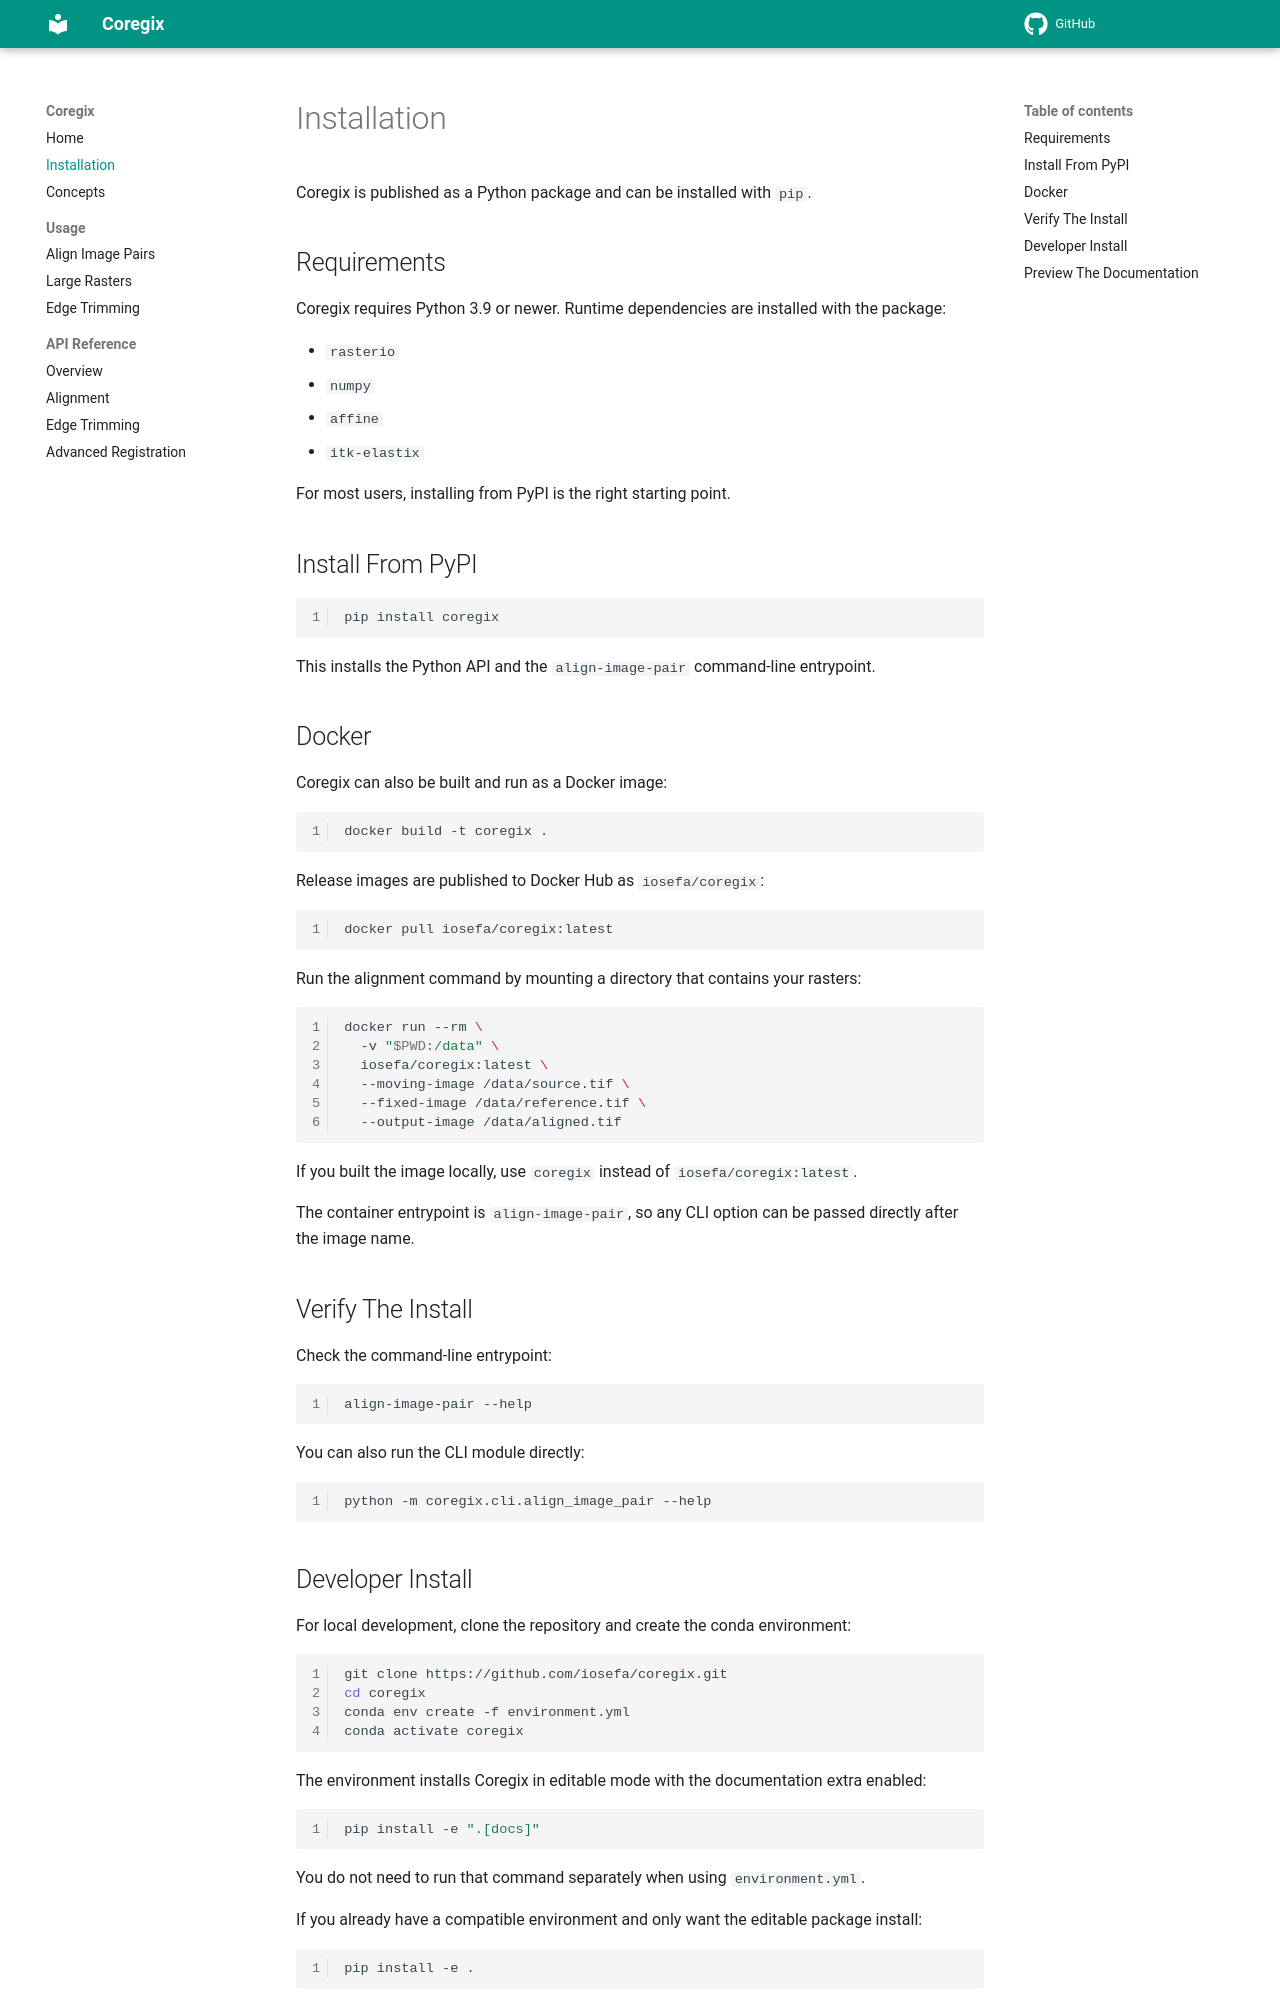

repository: iosefa/coregix · page: installation/index.html · generator: mkdocs

# Installation

Coregix is published as a Python package and can be installed with `pip`.

## Requirements

Coregix requires Python 3.9 or newer. Runtime dependencies are installed with the package:

- `rasterio`
- `numpy`
- `affine`
- `itk-elastix`

For most users, installing from PyPI is the right starting point.

## Install From PyPI

```bash
pip install coregix
```

This installs the Python API and the `align-image-pair` command-line entrypoint.

## Docker

Coregix can also be built and run as a Docker image:

```bash
docker build -t coregix .
```

Release images are published to Docker Hub as `iosefa/coregix`:

```bash
docker pull iosefa/coregix:latest
```

Run the alignment command by mounting a directory that contains your rasters:

```bash
docker run --rm \
  -v "$PWD:/data" \
  iosefa/coregix:latest \
  --moving-image /data/source.tif \
  --fixed-image /data/reference.tif \
  --output-image /data/aligned.tif
```

If you built the image locally, use `coregix` instead of `iosefa/coregix:latest`.

The container entrypoint is `align-image-pair`, so any CLI option can be passed directly after the image name.

## Verify The Install

Check the command-line entrypoint:

```bash
align-image-pair --help
```

You can also run the CLI module directly:

```bash
python -m coregix.cli.align_image_pair --help
```
